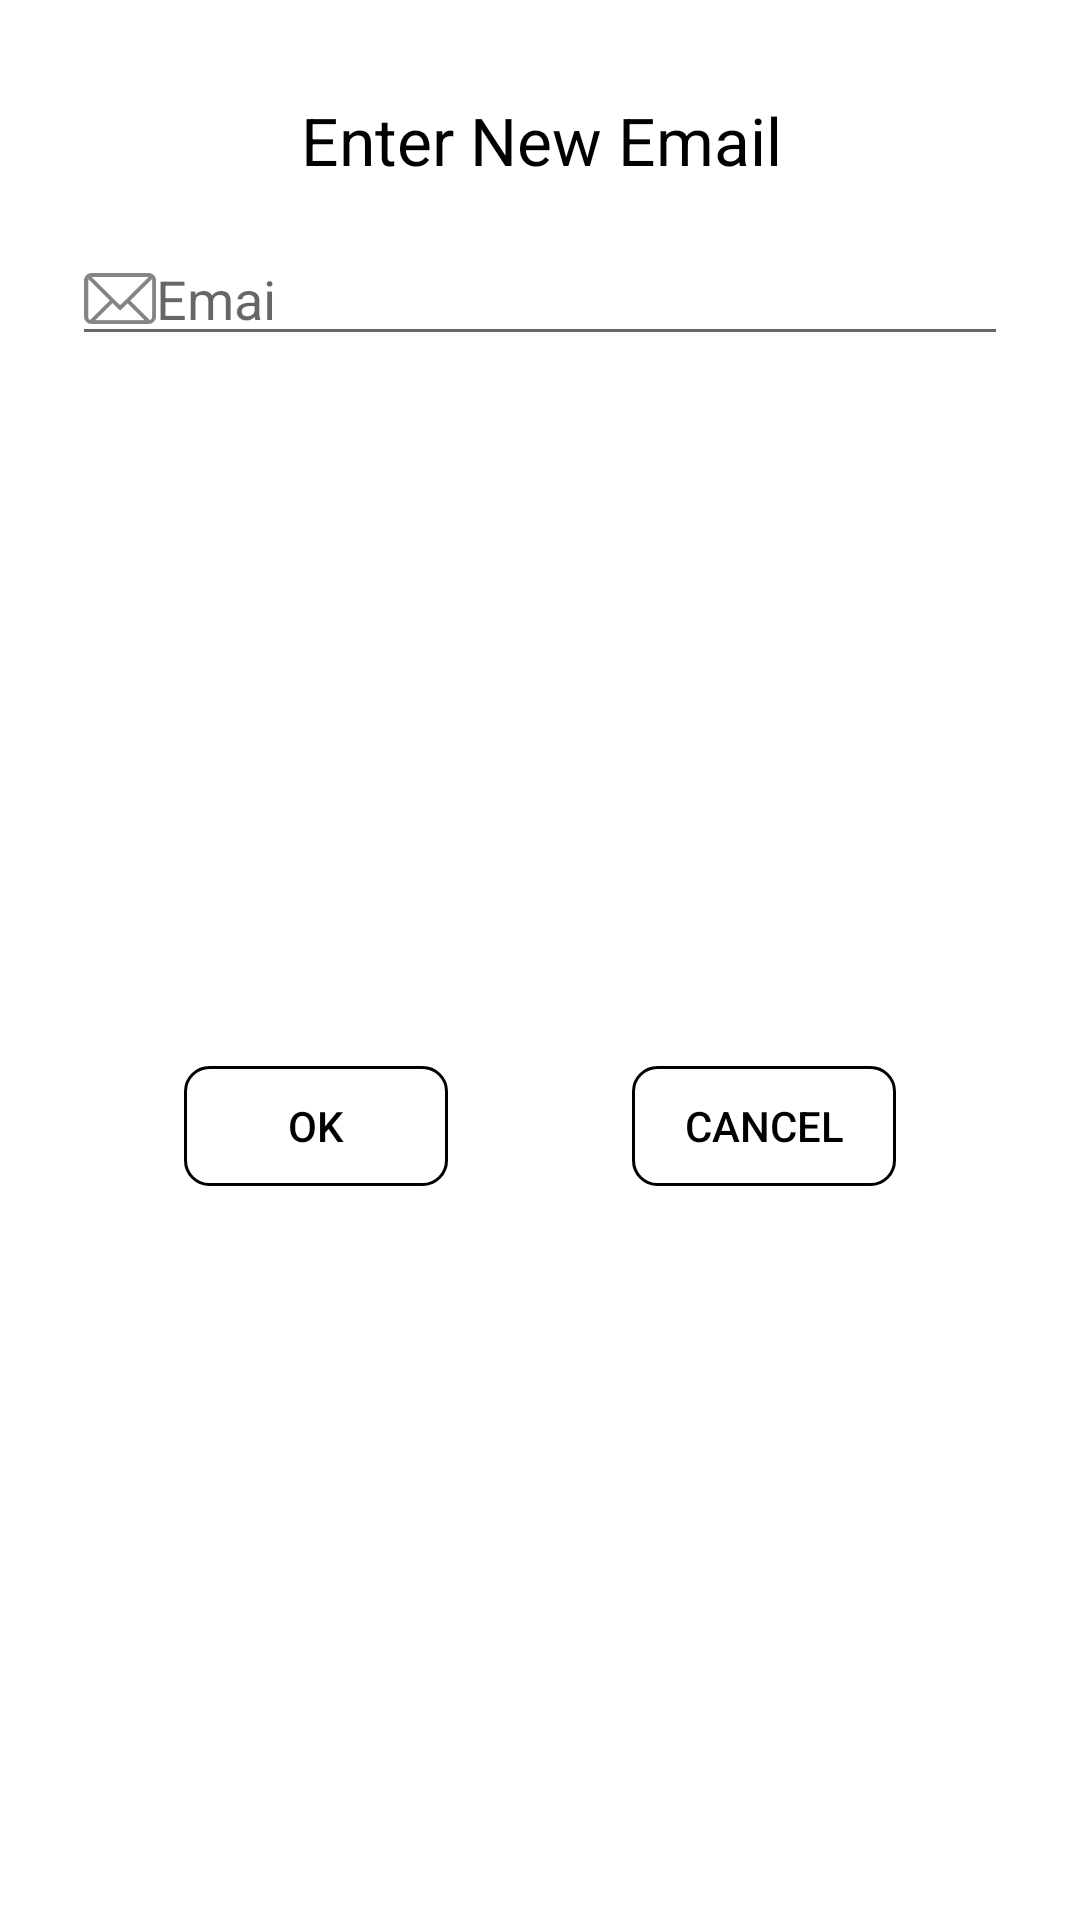

Write the Android layout XML for this screen, with the resource values it uses.
<!-- AndroidManifest.xml: application theme AppTheme -->
<!-- res/layout/custom_alert_dialog_change_email.xml -->
<androidx.constraintlayout.widget.ConstraintLayout xmlns:android="http://schemas.android.com/apk/res/android"
    xmlns:app="http://schemas.android.com/apk/res-auto"
    xmlns:tools="http://schemas.android.com/tools"
    android:layout_width="match_parent"
    android:layout_height="230dp"
    android:background="#ffffffff"
    android:orientation="vertical">

    <com.google.android.material.textfield.TextInputEditText
        android:id="@+id/dialog_editTextEmail"
        android:layout_width="0dp"
        android:layout_height="wrap_content"
        android:layout_marginStart="24dp"
        android:layout_marginTop="16dp"
        android:layout_marginEnd="24dp"
        android:drawableStart="@drawable/ic_email"
        android:drawableLeft="@drawable/ic_email"
        android:hint="Emai"
        android:inputType="textEmailAddress"
        app:layout_constraintEnd_toEndOf="parent"
        app:layout_constraintStart_toStartOf="parent"
        app:layout_constraintTop_toBottomOf="@+id/text_dialog_editEmail" />

    <TextView
        android:id="@+id/text_dialog_editEmail"
        android:layout_width="400dp"
        android:layout_height="wrap_content"
        android:layout_centerHorizontal="true"
        android:layout_marginTop="32dp"
        android:gravity="center_horizontal"
        android:text="Enter New Email"
        android:textColor="#ff000000"
        android:textSize="22sp"
        app:layout_constraintEnd_toEndOf="parent"
        app:layout_constraintStart_toStartOf="parent"
        app:layout_constraintTop_toTopOf="parent" />

    <Button
        android:id="@+id/btn_dialog_ok_editEmail"
        android:layout_width="wrap_content"
        android:layout_height="40dp"
        android:layout_below="@+id/text_dialog_editEmail"
        android:layout_alignParentStart="true"
        android:layout_alignParentBottom="true"
        android:layout_marginBottom="8dp"
        android:background="@drawable/border_clear_background"
        android:gravity="center_vertical|center_horizontal"
        android:text="OK"
        android:textColor="#000000"
        app:layout_constraintBottom_toBottomOf="parent"
        app:layout_constraintEnd_toStartOf="@+id/btn_dialog_cancel_emailedit"
        app:layout_constraintStart_toStartOf="parent"
        app:layout_constraintTop_toBottomOf="@+id/dialog_editTextEmail" />

    <Button
        android:id="@+id/btn_dialog_cancel_emailedit"
        android:layout_width="wrap_content"
        android:layout_height="40dp"
        android:layout_below="@+id/text_dialog_editEmail"
        android:layout_alignParentStart="true"
        android:layout_alignParentBottom="true"
        android:layout_marginBottom="8dp"
        android:background="@drawable/border_clear_background"
        android:gravity="center_vertical|center_horizontal"
        android:text="CANCEL"
        android:textColor="#000000"
        app:layout_constraintBottom_toBottomOf="parent"
        app:layout_constraintEnd_toEndOf="parent"
        app:layout_constraintStart_toEndOf="@+id/btn_dialog_ok_editEmail"
        app:layout_constraintTop_toBottomOf="@+id/dialog_editTextEmail" />

</androidx.constraintlayout.widget.ConstraintLayout>
<!-- resources referenced by this layout -->
<resources>
  <!-- drawable border_clear_background (drawable) -->
  <?xml version="1.0" encoding="utf-8"?>
  <shape xmlns:android="http://schemas.android.com/apk/res/android">
      <stroke
          android:width="1dp"
          android:color="#000000"/>
      <padding
          android:left="1dp"
          android:top="1dp"
          android:right="1dp"
          android:bottom="1dp" />
      <corners
          android:bottomRightRadius="8dip"
          android:bottomLeftRadius="8dip"
          android:topRightRadius="8dip"
          android:topLeftRadius="8dip" />
      <solid
          android:color="@null"/>
  </shape>
  <!-- drawable ic_email: png bitmap (drawable-hdpi, 727 bytes) -->
  <style name="AppTheme" parent="Theme.AppCompat.Light.NoActionBar">
          
          <item name="colorPrimary">@color/colorPrimary</item>
          <item name="colorPrimaryDark">@color/colorPrimaryDark</item>
          <item name="colorAccent">@color/colorAccent</item>
      </style>
  <color name="colorPrimary">#6eff57</color>
  <color name="colorPrimaryDark">#00d400</color>
  <color name="colorAccent">#ee00ff</color>
</resources>
